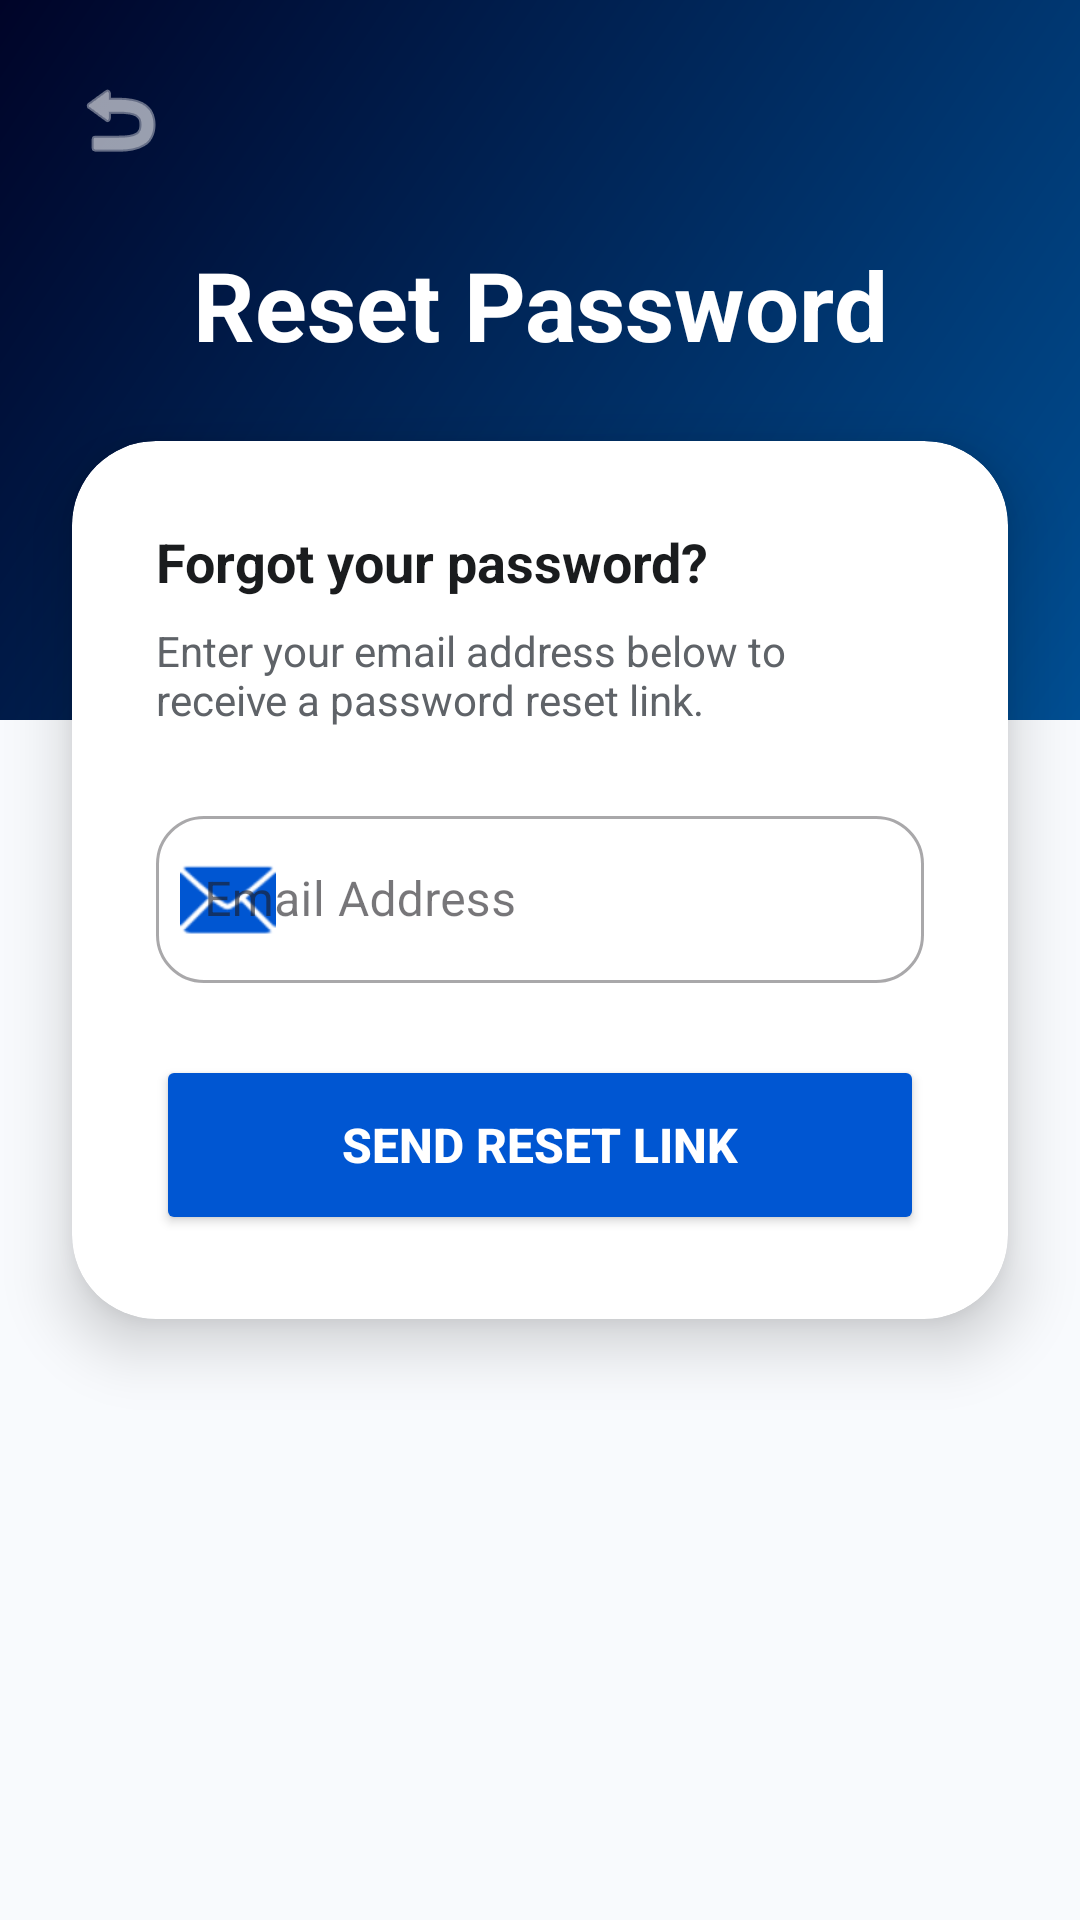

The Android layout XML behind this screen, and the referenced resources:
<!-- AndroidManifest.xml: application theme Theme.PrathamaChikitse -->
<!-- res/layout/activity_forgot_password.xml -->
<?xml version="1.0" encoding="utf-8"?>
<androidx.constraintlayout.widget.ConstraintLayout xmlns:android="http://schemas.android.com/apk/res/android"
    xmlns:app="http://schemas.android.com/apk/res-auto"
    android:layout_width="match_parent"
    android:layout_height="match_parent"
    android:background="@color/bg_premium">

    <View
        android:id="@+id/topView"
        android:layout_width="match_parent"
        android:layout_height="240dp"
        android:background="@drawable/login_bg_shape"
        app:layout_constraintTop_toTopOf="parent" />

    <ImageView
        android:id="@+id/ivBack"
        android:layout_width="32dp"
        android:layout_height="32dp"
        android:layout_margin="24dp"
        android:src="@android:drawable/ic_menu_revert"
        app:layout_constraintStart_toStartOf="parent"
        app:layout_constraintTop_toTopOf="parent"
        app:tint="@color/white" />

    <TextView
        android:id="@+id/tvTitle"
        android:layout_width="wrap_content"
        android:layout_height="wrap_content"
        android:layout_marginTop="80dp"
        android:text="Reset Password"
        android:textColor="@color/white"
        android:textSize="32sp"
        android:textStyle="bold"
        app:layout_constraintEnd_toEndOf="parent"
        app:layout_constraintStart_toStartOf="parent"
        app:layout_constraintTop_toTopOf="parent" />

    <androidx.cardview.widget.CardView
        android:layout_width="match_parent"
        android:layout_height="wrap_content"
        android:layout_marginHorizontal="24dp"
        android:layout_marginTop="24dp"
        app:cardCornerRadius="28dp"
        app:cardElevation="12dp"
        app:layout_constraintTop_toBottomOf="@+id/tvTitle">

        <LinearLayout
            android:layout_width="match_parent"
            android:layout_height="wrap_content"
            android:orientation="vertical"
            android:padding="28dp">

            <TextView
                android:layout_width="wrap_content"
                android:layout_height="wrap_content"
                android:text="Forgot your password?"
                android:textColor="@color/text_high_contrast"
                android:textSize="18sp"
                android:textStyle="bold" />

            <TextView
                android:layout_width="wrap_content"
                android:layout_height="wrap_content"
                android:layout_marginTop="8dp"
                android:text="Enter your email address below to receive a password reset link."
                android:textColor="@color/text_medium_contrast"
                android:textSize="14sp" />

            <com.google.android.material.textfield.TextInputLayout
                style="@style/Widget.MaterialComponents.TextInputLayout.OutlinedBox"
                android:layout_width="match_parent"
                android:layout_height="wrap_content"
                android:layout_marginTop="24dp"
                android:hint="Email Address"
                app:boxCornerRadiusBottomEnd="16dp"
                app:boxCornerRadiusBottomStart="16dp"
                app:boxCornerRadiusTopEnd="16dp"
                app:boxCornerRadiusTopStart="16dp"
                app:startIconDrawable="@android:drawable/ic_dialog_email"
                app:startIconTint="@color/primary_brand">

                <com.google.android.material.textfield.TextInputEditText
                    android:id="@+id/emailEditText"
                    android:layout_width="match_parent"
                    android:layout_height="wrap_content"
                    android:inputType="textEmailAddress" />
            </com.google.android.material.textfield.TextInputLayout>

            <Button
                android:id="@+id/btnReset"
                android:layout_width="match_parent"
                android:layout_height="60dp"
                android:layout_marginTop="24dp"
                android:backgroundTint="@color/primary_brand"
                android:text="SEND RESET LINK"
                android:textColor="@color/white"
                android:textSize="16sp"
                android:textStyle="bold"
                app:cornerRadius="16dp" />

        </LinearLayout>
    </androidx.cardview.widget.CardView>

</androidx.constraintlayout.widget.ConstraintLayout>
<!-- resources referenced by this layout -->
<resources>
  <color name="bg_premium">#F8FAFD</color>
  <color name="primary_brand">#0056D2</color>
  <color name="text_high_contrast">#1A1C1E</color>
  <color name="text_medium_contrast">#5F6368</color>
  <color name="white">#FFFFFF</color>
  <!-- drawable login_bg_shape (drawable) -->
  <?xml version="1.0" encoding="utf-8"?>
  <shape xmlns:android="http://schemas.android.com/apk/res/android">
      <gradient
          android:angle="135"
          android:endColor="#000428"
          android:startColor="#004E92"
          android:type="linear" />
  </shape>
  <style name="Theme.PrathamaChikitse" parent="Theme.Material3.DayNight.NoActionBar">
          <item name="colorPrimary">@color/primary_brand</item>
          <item name="colorSecondary">@color/accent_medical</item>
          <item name="android:windowBackground">@color/bg_soft</item>
          <item name="android:statusBarColor">@color/primary_dark</item>
      </style>
  <color name="accent_medical">#00BFA5</color>
  <color name="bg_soft">#F8FAFD</color>
  <color name="primary_dark">#003A94</color>
</resources>
